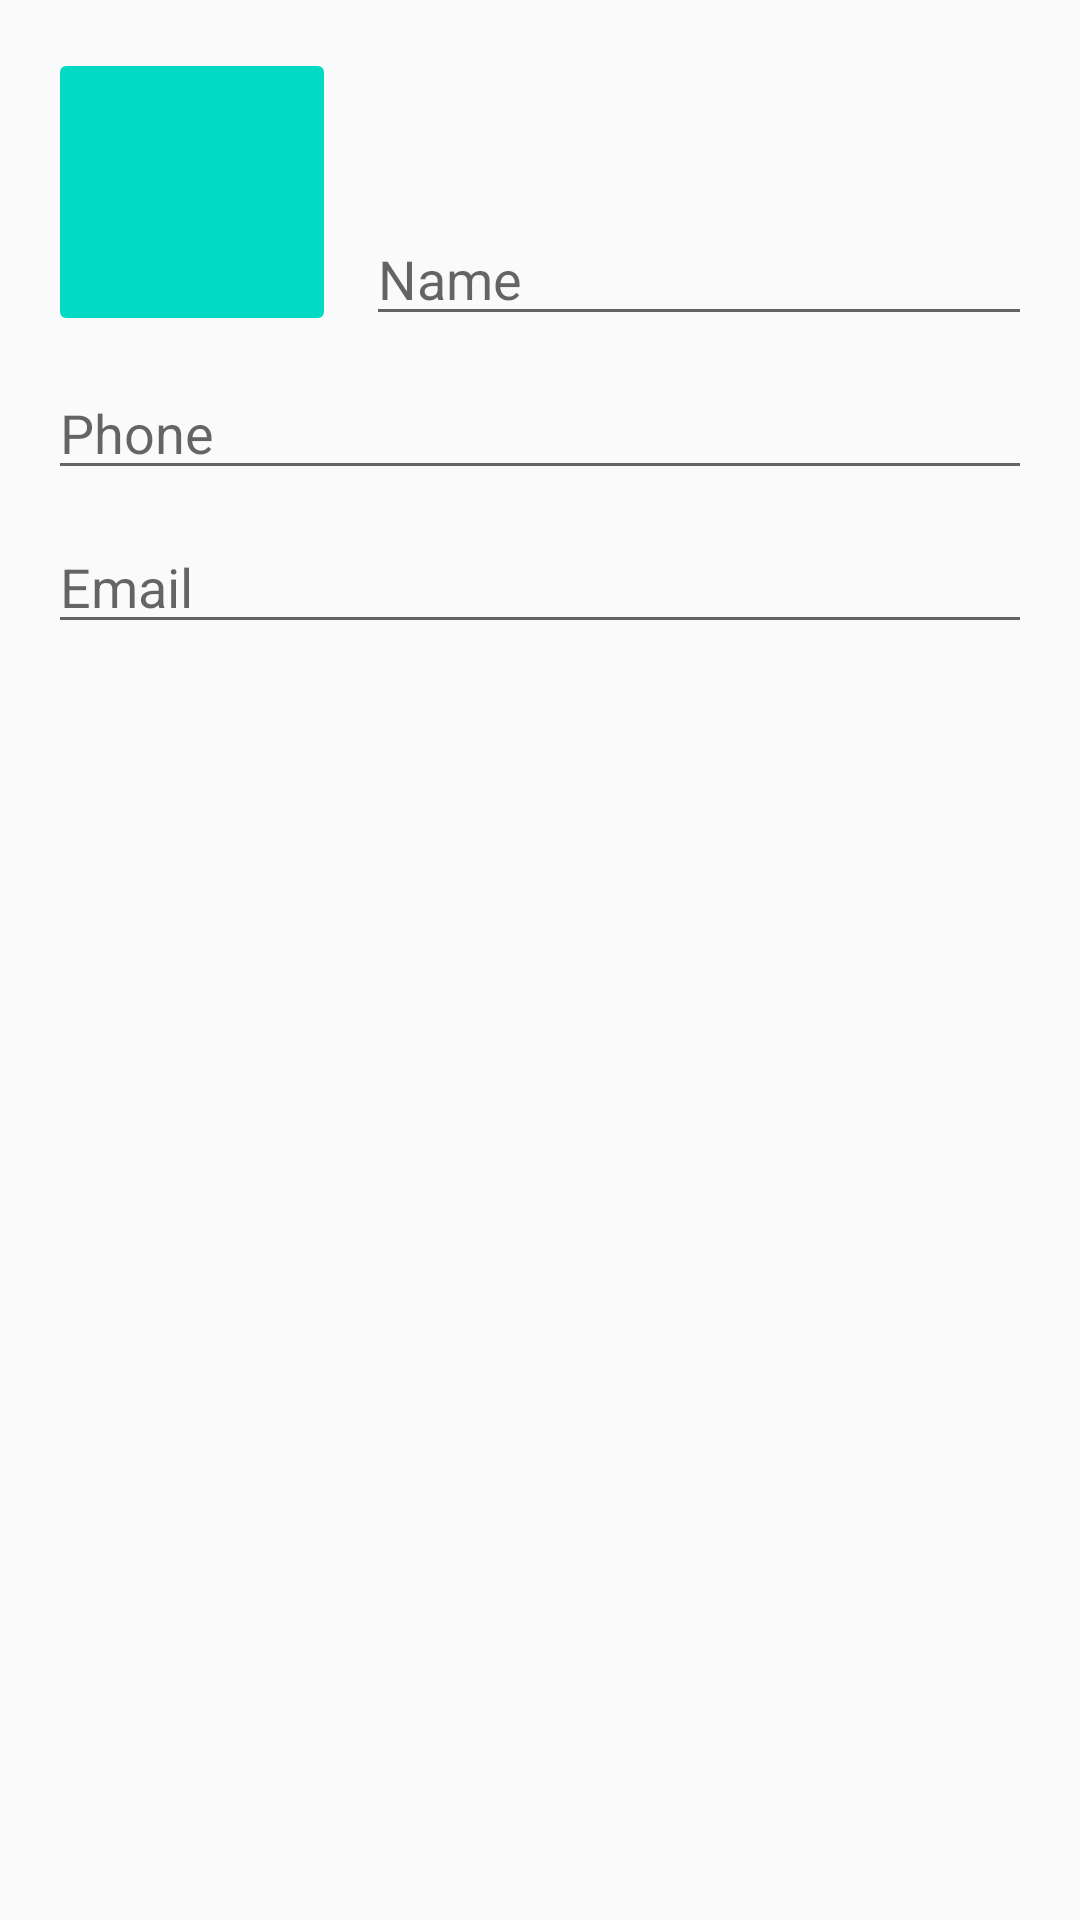

Layout XML and referenced resources for this Android screen:
<!-- AndroidManifest.xml: application theme AppTheme -->
<!-- res/layout/activity_edit_profile.xml -->
<layout xmlns:android="http://schemas.android.com/apk/res/android">
    <data>
        <variable name="person" type="edu.rit.wic.stressmonitor.requery.model.Person"/>
    </data>
    <RelativeLayout
        android:layout_width="match_parent"
        android:layout_height="match_parent"
        android:padding="16dp" >

        <ImageView android:id="@+id/picture"
            android:src="@drawable/abc_btn_colored_material"
            android:layout_width="96dp"
            android:layout_height="96dp"/>

        <EditText android:id="@+id/name"
            android:layout_toRightOf="@+id/picture"
            android:layout_alignBottom="@+id/picture"
            android:layout_width="match_parent"
            android:layout_height="wrap_content"
            android:layout_marginLeft="10dp"
            android:text="@{person.name}"
            android:hint="Name"/>

        <EditText android:id="@+id/phone"
            android:layout_marginTop="10dp"
            android:layout_below="@+id/picture"
            android:layout_width="match_parent"
            android:layout_height="wrap_content"
            android:inputType="phone"
            android:text="@{person.phoneNumberList[0].phoneNumber}"
            android:hint="Phone"/>

        <EditText android:id="@+id/email"
            android:layout_marginTop="10dp"
            android:layout_below="@+id/phone"
            android:layout_width="match_parent"
            android:layout_height="wrap_content"
            android:inputType="textEmailAddress"
            android:text="@{person.email}"
            android:hint="Email"/>

    </RelativeLayout>
</layout>
<!-- resources referenced by this layout -->
<resources>
  <style name="AppTheme" parent="Theme.AppCompat.Light.NoActionBar">
          <item name="windowActionBar">false</item>
          <item name="windowNoTitle">true</item>
          
          <item name="colorPrimary">@color/colorPrimary</item>
          <item name="colorPrimaryDark">@color/colorPrimaryDark</item>
          <item name="colorAccent">@color/colorAccent</item>
      </style>
  <!-- not gathered from this repository: default colours our renderer supplied (Android Studio template values) -->
  <color name="colorPrimary">#FF6200EE</color>
  <color name="colorPrimaryDark">#FF3700B3</color>
  <color name="colorAccent">#FF03DAC5</color>
</resources>
